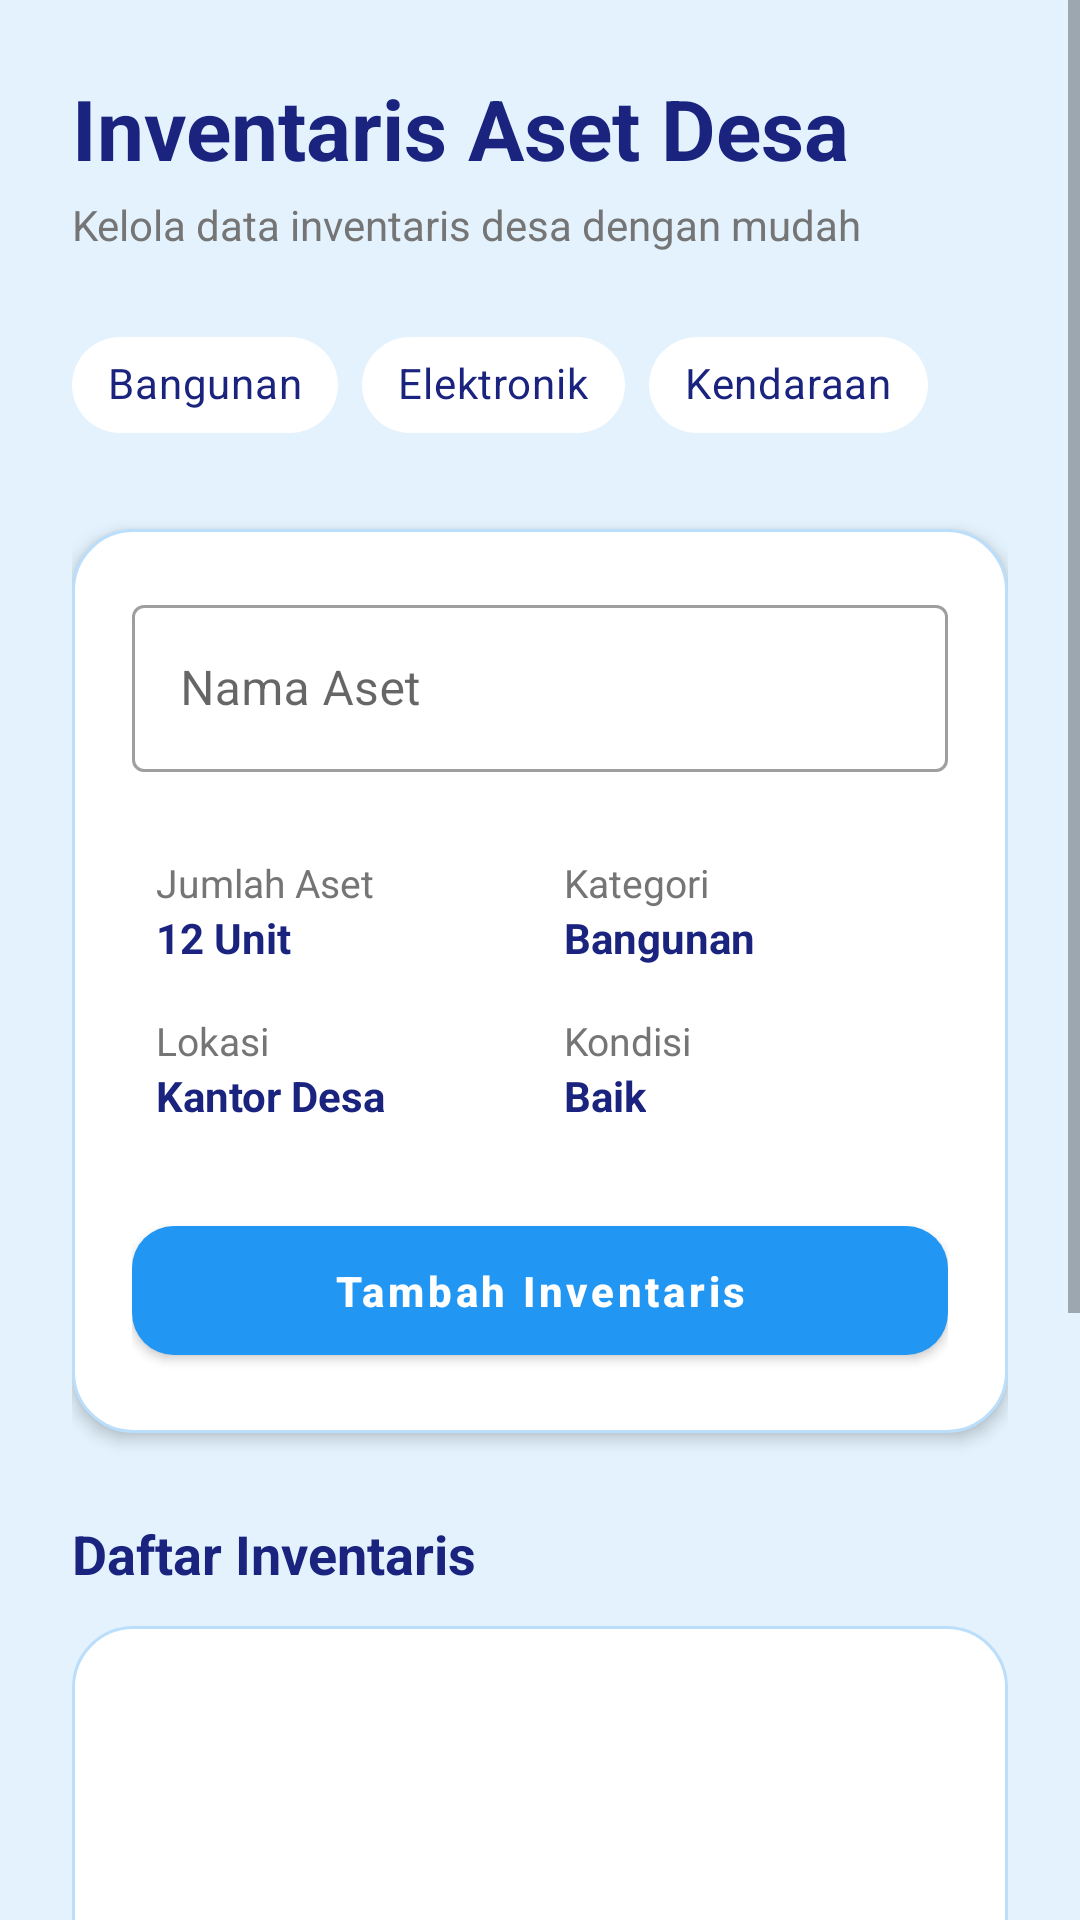

Reconstruct the res/layout file that produces this screen, plus the resources it refers to.
<!-- AndroidManifest.xml: application theme Theme.Nabilalmao -->
<!-- res/layout/activity_inventaris.xml -->
<?xml version="1.0" encoding="utf-8"?>
<ScrollView xmlns:android="http://schemas.android.com/apk/res/android"
    xmlns:app="http://schemas.android.com/apk/res-auto"
    android:layout_width="match_parent"
    android:layout_height="match_parent"
    android:background="@color/desa_blue_light"
    android:fillViewport="true">

    <LinearLayout
        android:layout_width="match_parent"
        android:layout_height="wrap_content"
        android:orientation="vertical"
        android:padding="24dp">

        

        <TextView
            android:layout_width="wrap_content"
            android:layout_height="wrap_content"
            android:text="Inventaris Aset Desa"
            android:textColor="@color/desa_blue_dark"
            android:textSize="28sp"
            android:textStyle="bold" />

        <TextView
            android:layout_width="wrap_content"
            android:layout_height="wrap_content"
            android:layout_marginTop="4dp"
            android:layout_marginBottom="20dp"
            android:text="Kelola data inventaris desa dengan mudah"
            android:textColor="@color/text_secondary"
            android:textSize="14sp" />

        

        <com.google.android.material.chip.ChipGroup
            android:id="@+id/chipGroupKategori"
            android:layout_width="match_parent"
            android:layout_height="wrap_content"
            app:chipSpacingHorizontal="8dp"
            app:chipSpacingVertical="8dp">

            <com.google.android.material.chip.Chip
                android:id="@+id/chipBangunan"
                style="@style/Widget.MaterialComponents.Chip.Choice"
                android:layout_width="wrap_content"
                android:layout_height="wrap_content"
                android:text="Bangunan"
                android:textColor="@color/desa_blue_dark"
                app:chipBackgroundColor="@color/white" />

            <com.google.android.material.chip.Chip
                android:id="@+id/chipElektronik"
                style="@style/Widget.MaterialComponents.Chip.Choice"
                android:layout_width="wrap_content"
                android:layout_height="wrap_content"
                android:text="Elektronik"
                android:textColor="@color/desa_blue_dark"
                app:chipBackgroundColor="@color/white" />

            <com.google.android.material.chip.Chip
                android:id="@+id/chipKendaraan"
                style="@style/Widget.MaterialComponents.Chip.Choice"
                android:layout_width="wrap_content"
                android:layout_height="wrap_content"
                android:text="Kendaraan"
                android:textColor="@color/desa_blue_dark"
                app:chipBackgroundColor="@color/white" />

        </com.google.android.material.chip.ChipGroup>

        

        <LinearLayout
            android:layout_width="match_parent"
            android:layout_height="wrap_content"
            android:layout_marginTop="24dp"
            android:background="@drawable/bg_card_blue"
            android:elevation="3dp"
            android:orientation="vertical"
            android:padding="20dp">

            

            <com.google.android.material.textfield.TextInputLayout
                style="@style/Widget.MaterialComponents.TextInputLayout.OutlinedBox"
                android:layout_width="match_parent"
                android:layout_height="wrap_content"
                android:hint="Nama Aset">

                <com.google.android.material.textfield.TextInputEditText
                    android:id="@+id/etNamaAset"
                    android:layout_width="match_parent"
                    android:layout_height="wrap_content"
                    android:inputType="text"
                    android:textColor="@color/desa_blue_dark" />

            </com.google.android.material.textfield.TextInputLayout>

            

            <GridLayout
                android:layout_width="match_parent"
                android:layout_height="wrap_content"
                android:layout_marginTop="20dp"
                android:columnCount="2">

                <LinearLayout
                    android:layout_width="0dp"
                    android:layout_height="wrap_content"
                    android:layout_columnWeight="1"
                    android:orientation="vertical"
                    android:padding="8dp">

                    <TextView
                        android:layout_width="wrap_content"
                        android:layout_height="wrap_content"
                        android:text="Jumlah Aset"
                        android:textColor="@color/text_secondary"
                        android:textSize="13sp" />

                    <TextView
                        android:id="@+id/tvJumlah"
                        android:layout_width="wrap_content"
                        android:layout_height="wrap_content"
                        android:text="12 Unit"
                        android:textColor="@color/desa_blue_dark"
                        android:textStyle="bold" />
                </LinearLayout>

                <LinearLayout
                    android:layout_width="0dp"
                    android:layout_height="wrap_content"
                    android:layout_columnWeight="1"
                    android:orientation="vertical"
                    android:padding="8dp">

                    <TextView
                        android:layout_width="wrap_content"
                        android:layout_height="wrap_content"
                        android:text="Kategori"
                        android:textColor="@color/text_secondary"
                        android:textSize="13sp" />

                    <TextView
                        android:id="@+id/tvKategori"
                        android:layout_width="wrap_content"
                        android:layout_height="wrap_content"
                        android:text="Bangunan"
                        android:textColor="@color/desa_blue_dark"
                        android:textStyle="bold" />
                </LinearLayout>

                <LinearLayout
                    android:layout_width="0dp"
                    android:layout_height="wrap_content"
                    android:layout_columnWeight="1"
                    android:orientation="vertical"
                    android:padding="8dp">

                    <TextView
                        android:layout_width="wrap_content"
                        android:layout_height="wrap_content"
                        android:text="Lokasi"
                        android:textColor="@color/text_secondary"
                        android:textSize="13sp" />

                    <TextView
                        android:id="@+id/tvLokasi"
                        android:layout_width="wrap_content"
                        android:layout_height="wrap_content"
                        android:text="Kantor Desa"
                        android:textColor="@color/desa_blue_dark"
                        android:textStyle="bold" />
                </LinearLayout>

                <LinearLayout
                    android:layout_width="0dp"
                    android:layout_height="wrap_content"
                    android:layout_columnWeight="1"
                    android:orientation="vertical"
                    android:padding="8dp">

                    <TextView
                        android:layout_width="wrap_content"
                        android:layout_height="wrap_content"
                        android:text="Kondisi"
                        android:textColor="@color/text_secondary"
                        android:textSize="13sp" />

                    <TextView
                        android:id="@+id/tvKondisi"
                        android:layout_width="wrap_content"
                        android:layout_height="wrap_content"
                        android:text="Baik"
                        android:textColor="@color/desa_blue_dark"
                        android:textStyle="bold" />
                </LinearLayout>

            </GridLayout>

            

            <com.google.android.material.button.MaterialButton
                android:id="@+id/btnTambah"
                android:layout_width="match_parent"
                android:layout_height="55dp"
                android:layout_marginTop="20dp"
                android:text="Tambah Inventaris"
                android:textAllCaps="false"
                android:textStyle="bold"
                app:backgroundTint="@color/desa_blue_primary"
                app:cornerRadius="14dp" />

        </LinearLayout>

        

        <TextView
            android:layout_width="wrap_content"
            android:layout_height="wrap_content"
            android:layout_marginTop="28dp"
            android:layout_marginBottom="12dp"
            android:text="Daftar Inventaris"
            android:textColor="@color/desa_blue_dark"
            android:textSize="18sp"
            android:textStyle="bold" />

        

        <LinearLayout
            android:layout_width="match_parent"
            android:layout_height="wrap_content"
            android:background="@drawable/bg_card_blue"
            android:orientation="vertical"
            android:padding="10dp">

            <ListView
                android:id="@+id/listInventaris"
                android:layout_width="match_parent"
                android:layout_height="350dp"
                android:background="@color/white"
                android:divider="#E0E0E0"
                android:dividerHeight="1dp" />

        </LinearLayout>

    </LinearLayout>

</ScrollView>
<!-- resources referenced by this layout -->
<resources>
  <color name="desa_blue_dark">#1A237E</color>
  <color name="desa_blue_light">#E3F2FD</color>
  <color name="desa_blue_primary">#2196F3</color>
  <color name="text_secondary">#757575</color>
  <color name="white">#FFFFFFFF</color>
  <!-- drawable bg_card_blue (drawable) -->
  <?xml version="1.0" encoding="utf-8"?>
  <shape xmlns:android="http://schemas.android.com/apk/res/android">
  
      <solid android:color="#FFFFFF"/>
  
      <corners android:radius="20dp"/>
  
      <stroke
          android:width="1dp"
          android:color="#BBDEFB"/>
  
  </shape>
  <style name="Theme.Nabilalmao" parent="Theme.MaterialComponents.DayNight.NoActionBar">
          <item name="colorPrimary">#7C3AED</item>
          <item name="colorPrimaryVariant">#4C1D95</item>
          <item name="colorOnPrimary">#FFFFFF</item>
          <item name="colorSecondary">#A855F7</item>
          <item name="colorOnSecondary">#FFFFFF</item>
      </style>
</resources>
